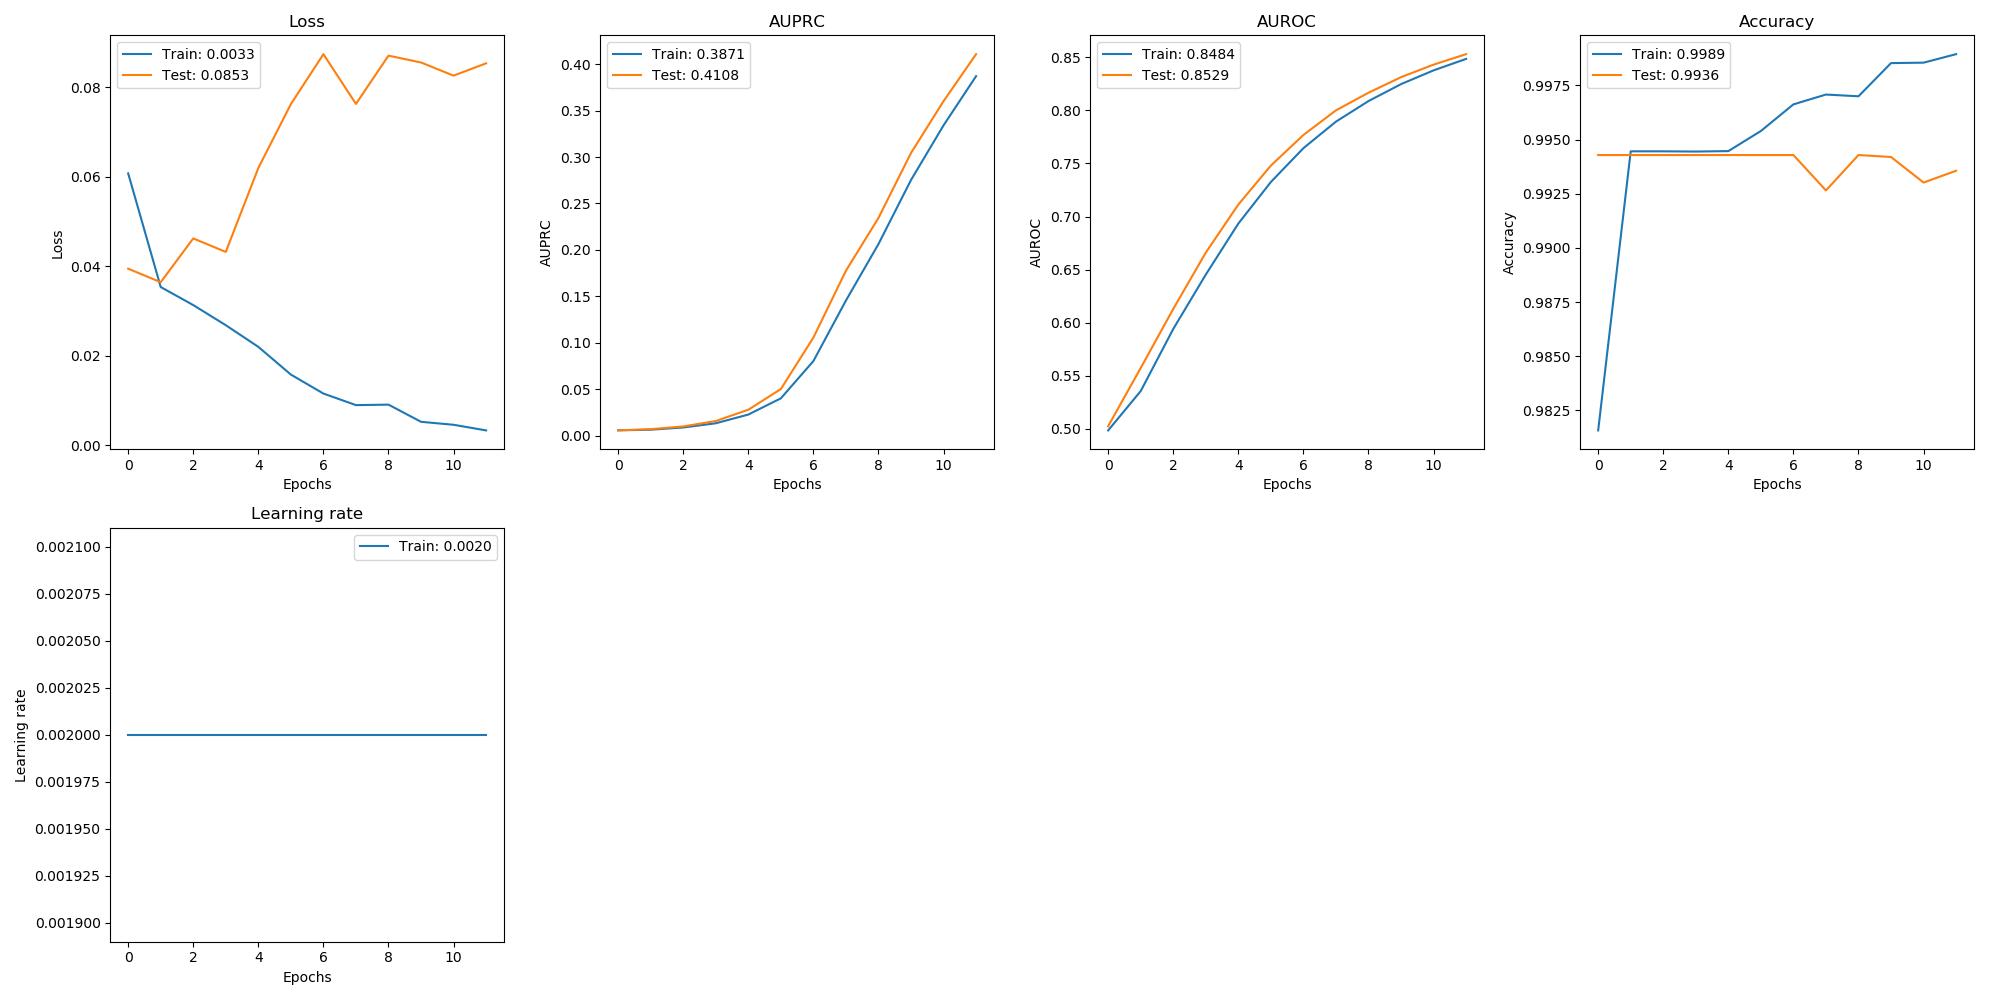

The data file committed next to this chart (first rows):
, val_loss, val_auprc, val_auroc, val_acc, loss, auprc, auroc, acc, lr
0, 0.03943, 0.005642, 0.5026, 0.9943, 0.06074, 0.005781, 0.4986, 0.9816, 0.002
1, 0.0364, 0.00699, 0.5574, 0.9943, 0.03533, 0.006403, 0.5356, 0.9945, 0.002
2, 0.0462, 0.009888, 0.613, 0.9943, 0.03129, 0.008799, 0.5941, 0.9945, 0.002
3, 0.04318, 0.01576, 0.666, 0.9943, 0.02679, 0.01334, 0.6453, 0.9944, 0.002
4, 0.06194, 0.02791, 0.7112, 0.9943, 0.02195, 0.02272, 0.6933, 0.9945, 0.002
5, 0.07622, 0.05018, 0.748, 0.9943, 0.01575, 0.04019, 0.7325, 0.9954, 0.002
6, 0.0874, 0.1056, 0.7767, 0.9943, 0.01151, 0.08034, 0.7643, 0.9966, 0.002
7, 0.07627, 0.1776, 0.7999, 0.9927, 0.00892, 0.1455, 0.7893, 0.9971, 0.002
8, 0.08707, 0.2345, 0.8165, 0.9943, 0.009029, 0.2063, 0.8087, 0.997, 0.002
9, 0.08554, 0.3044, 0.8312, 0.9942, 0.00519, 0.2753, 0.8246, 0.9985, 0.002
10, 0.08259, 0.3602, 0.843, 0.993, 0.004524, 0.3341, 0.8376, 0.9985, 0.002
11, 0.08535, 0.4108, 0.8529, 0.9936, 0.003266, 0.3871, 0.8484, 0.9989, 0.002
